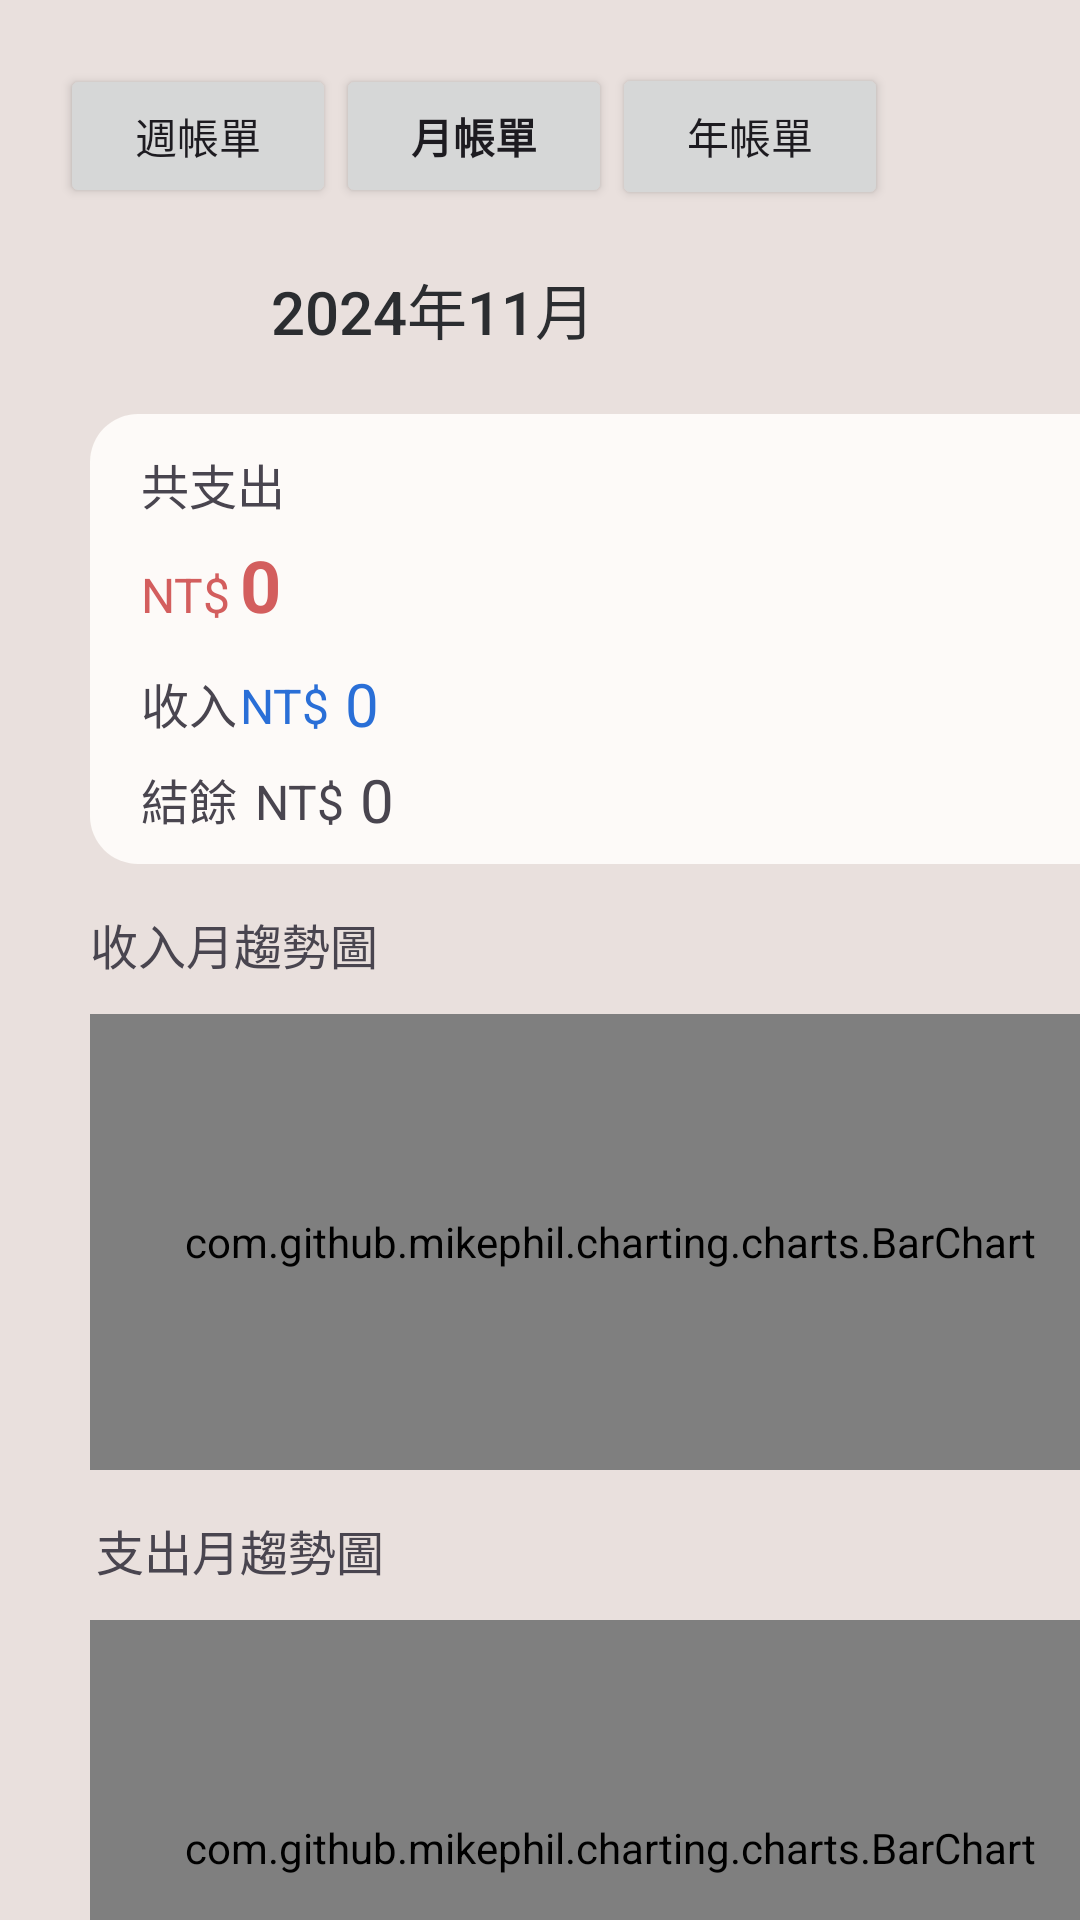

This screen was rendered from an Android layout file. Write that file and the resources it references.
<!-- AndroidManifest.xml: application theme Theme.Testfinal -->
<!-- res/layout/activity_month_analyze.xml -->
<?xml version="1.0" encoding="utf-8"?>
<androidx.constraintlayout.widget.ConstraintLayout
    xmlns:android="http://schemas.android.com/apk/res/android"
    xmlns:app="http://schemas.android.com/apk/res-auto"
    xmlns:tools="http://schemas.android.com/tools"
    android:id="@+id/main"
    android:layout_width="match_parent"
    android:layout_height="match_parent"
    android:background="#E9E0DD"
    tools:context=".MonthAnalyze">

    <androidx.viewpager2.widget.ViewPager2
        android:id="@+id/viewPager"
        android:layout_width="348dp"
        android:layout_height="150dp"
        android:layout_marginStart="30dp"
        android:layout_marginTop="10dp"
        android:background="@drawable/rounded_corner"
        android:shape="rectangle"
        app:layout_constraintStart_toStartOf="parent"
        app:layout_constraintTop_toBottomOf="@+id/choose_btn_w2">

    </androidx.viewpager2.widget.ViewPager2>

    <androidx.viewpager2.widget.ViewPager2
        android:id="@+id/viewPager1"
        android:layout_width="347dp"
        android:layout_height="152dp"
        android:layout_marginStart="30dp"
        android:layout_marginTop="50dp"
        android:background="@drawable/rounded_corner"
        android:shape="rectangle"
        app:layout_constraintStart_toStartOf="parent"
        app:layout_constraintTop_toBottomOf="@+id/viewPager" />

    <androidx.viewpager2.widget.ViewPager2
        android:id="@+id/viewPager2"
        android:layout_width="347dp"
        android:layout_height="152dp"
        android:layout_marginStart="30dp"
        android:layout_marginTop="50dp"
        android:background="@drawable/rounded_corner"
        android:shape="rectangle"
        app:layout_constraintStart_toStartOf="parent"
        app:layout_constraintTop_toBottomOf="@+id/viewPager1" />


    <TextView
        android:id="@+id/income_pc"
        android:layout_width="wrap_content"
        android:layout_height="24dp"
        android:layout_marginStart="30dp"
        android:layout_marginTop="15dp"
        android:text="收入月趨勢圖"
        android:textSize="16sp"
        app:layout_constraintStart_toStartOf="parent"
        app:layout_constraintTop_toBottomOf="@+id/viewPager" />

    <TextView
        android:id="@+id/outcome_pc"
        android:layout_width="wrap_content"
        android:layout_height="24dp"
        android:layout_marginStart="32dp"
        android:layout_marginTop="15dp"
        android:text="支出月趨勢圖"
        android:textSize="16sp"
        app:layout_constraintStart_toStartOf="parent"
        app:layout_constraintTop_toBottomOf="@+id/viewPager1" />

    <TextView
        android:id="@+id/outcome_wd"
        android:layout_width="wrap_content"
        android:layout_height="wrap_content"
        android:layout_marginStart="47dp"
        android:layout_marginBottom="130dp"
        android:text="共支出"
        android:textSize="16sp"
        app:layout_constraintBottom_toTopOf="@id/income_pc"
        app:layout_constraintStart_toStartOf="parent" />

    <TextView
        android:id="@+id/outcome_nt"
        android:layout_width="wrap_content"
        android:layout_height="wrap_content"
        android:layout_marginStart="47dp"
        android:layout_marginBottom="94dp"
        android:text="NT$"
        android:textColor="#D35E5E"
        android:textSize="16sp"
        app:layout_constraintBottom_toTopOf="@+id/income_pc"
        app:layout_constraintStart_toStartOf="parent" />

    <TextView
        android:id="@+id/outcome_num"
        android:layout_width="wrap_content"
        android:layout_height="wrap_content"
        android:layout_marginStart="80dp"
        android:layout_marginBottom="92dp"
        android:text="0"
        android:textColor="#D35E5E"
        android:textSize="24sp"
        android:textStyle="bold"
        app:layout_constraintBottom_toTopOf="@+id/income_pc"
        app:layout_constraintStart_toStartOf="parent" />

    <TextView
        android:id="@+id/income_year_wd"
        android:layout_width="wrap_content"
        android:layout_height="wrap_content"
        android:layout_marginStart="47dp"
        android:layout_marginBottom="57dp"
        android:text="收入"
        android:textSize="16sp"
        app:layout_constraintBottom_toTopOf="@id/income_pc"
        app:layout_constraintStart_toStartOf="parent" />

    <TextView
        android:id="@+id/income_num"
        android:layout_width="wrap_content"
        android:layout_height="wrap_content"
        android:layout_marginStart="115dp"
        android:layout_marginBottom="55dp"
        android:text="0"
        android:textColor="#2A6FD7"
        android:textSize="20sp"
        app:layout_constraintBottom_toTopOf="@+id/income_pc"
        app:layout_constraintStart_toStartOf="parent" />

    <TextView
        android:id="@+id/income_nt"
        android:layout_width="wrap_content"
        android:layout_height="wrap_content"
        android:layout_marginStart="80dp"
        android:layout_marginBottom="57dp"
        android:text="NT$"
        android:textColor="#2A6FD7"
        android:textSize="16sp"
        app:layout_constraintBottom_toTopOf="@+id/income_pc"
        app:layout_constraintStart_toStartOf="parent" />

    <TextView
        android:id="@+id/balance_wd"
        android:layout_width="wrap_content"
        android:layout_height="wrap_content"
        android:layout_marginStart="47dp"
        android:layout_marginBottom="25dp"
        android:text="結餘"
        android:textSize="16sp"
        app:layout_constraintBottom_toTopOf="@id/income_pc"
        app:layout_constraintStart_toStartOf="parent" />

    <TextView
        android:id="@+id/balance_nt"
        android:layout_width="wrap_content"
        android:layout_height="wrap_content"
        android:layout_marginStart="85dp"
        android:layout_marginBottom="25dp"
        android:text="NT$"
        android:textSize="16sp"
        app:layout_constraintBottom_toTopOf="@+id/income_pc"
        app:layout_constraintStart_toStartOf="parent" />

    <TextView
        android:id="@+id/balance_num"
        android:layout_width="wrap_content"
        android:layout_height="wrap_content"
        android:layout_marginStart="120dp"
        android:layout_marginBottom="23dp"
        android:text="0"
        android:textSize="20sp"
        app:layout_constraintBottom_toTopOf="@+id/income_pc"
        app:layout_constraintStart_toStartOf="parent" />

    <LinearLayout
        android:id="@+id/linearLayout2"
        android:layout_width="276dp"
        android:layout_height="49dp"
        android:layout_marginTop="21dp"
        android:layout_marginEnd="64dp"
        android:orientation="horizontal"
        app:layout_constraintEnd_toEndOf="parent"
        app:layout_constraintTop_toTopOf="parent">

        <Button
            android:id="@+id/week_btn1"
            android:layout_width="92dp"
            android:layout_height="48dp"
            android:text="週帳單" />

        <Button
            android:id="@+id/month_btn"
            android:layout_width="92dp"
            android:layout_height="48dp"
            android:text="月帳單"
            android:textStyle="bold" />

        <Button
            android:id="@+id/year_btn"
            android:layout_width="92dp"
            android:layout_height="49dp"
            android:text="年帳單" />
    </LinearLayout>

    <Button
        android:id="@+id/choose_btn_w2"
        android:layout_width="169dp"
        android:layout_height="50dp"
        android:layout_marginStart="60dp"
        android:layout_marginTop="8dp"
        android:background="#00000000"
        android:text="2024年11月"
        android:textColor="#2B2D30"
        android:textSize="20sp"
        app:layout_constraintStart_toStartOf="parent"
        app:layout_constraintTop_toBottomOf="@+id/linearLayout2" />

    <com.github.mikephil.charting.charts.BarChart
        android:id="@+id/barChart"
        android:layout_width="347dp"
        android:layout_height="152dp"
        android:layout_marginStart="30dp"
        android:layout_marginTop="50dp"
        app:layout_constraintStart_toStartOf="parent"
        app:layout_constraintTop_toBottomOf="@+id/viewPager" />

    <com.github.mikephil.charting.charts.BarChart
        android:id="@+id/barChart2"
        android:layout_width="347dp"
        android:layout_height="152dp"
        android:layout_marginStart="30dp"
        android:layout_marginTop="50dp"
        app:layout_constraintStart_toStartOf="parent"
        app:layout_constraintTop_toBottomOf="@+id/viewPager1" />

    <Button
        android:id="@+id/home_btn"
        android:layout_width="wrap_content"
        android:layout_height="wrap_content"
        android:layout_marginStart="160dp"
        android:layout_marginTop="10dp"
        android:text="返回首頁"
        app:layout_constraintStart_toStartOf="parent"
        app:layout_constraintTop_toBottomOf="@+id/viewPager2" />

</androidx.constraintlayout.widget.ConstraintLayout>
<!-- resources referenced by this layout -->
<resources>
  <!-- drawable rounded_corner (drawable) -->
  <shape xmlns:android="http://schemas.android.com/apk/res/android">
      <solid android:color="#FDFAF8" />
      <corners android:radius="16dp" />
  </shape>
  <style name="Theme.Testfinal" parent="Base.Theme.Testfinal" />
  <style name="Base.Theme.Testfinal" parent="Theme.Material3.DayNight.NoActionBar">
          
          
      </style>
</resources>
